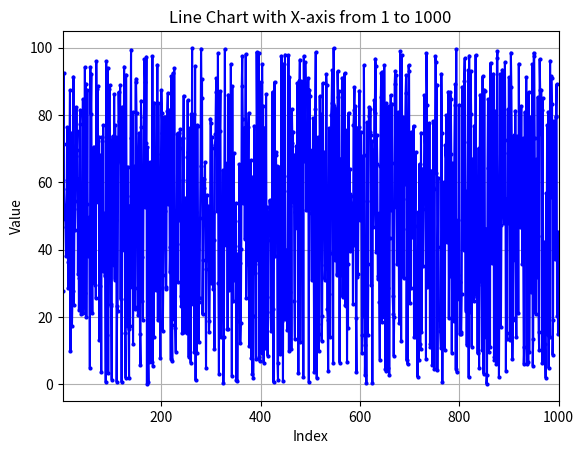

Recreate this plot in Python.
import matplotlib.pyplot as plt
import numpy as np

# 生成示例数据
x = np.arange(1, 1001)  # x轴范围从1到1000
y = np.random.rand(1000) * 100  # 生成1000个随机y值

# 绘制折线图
plt.plot(x, y, marker='o', linestyle='-', color='b', markersize=2)
plt.title('Line Chart with X-axis from 1 to 1000')
plt.xlabel('Index')
plt.ylabel('Value')
plt.grid(True)

# 设置x轴范围
plt.xlim(1, 1000)

# 显示图形
plt.show()
